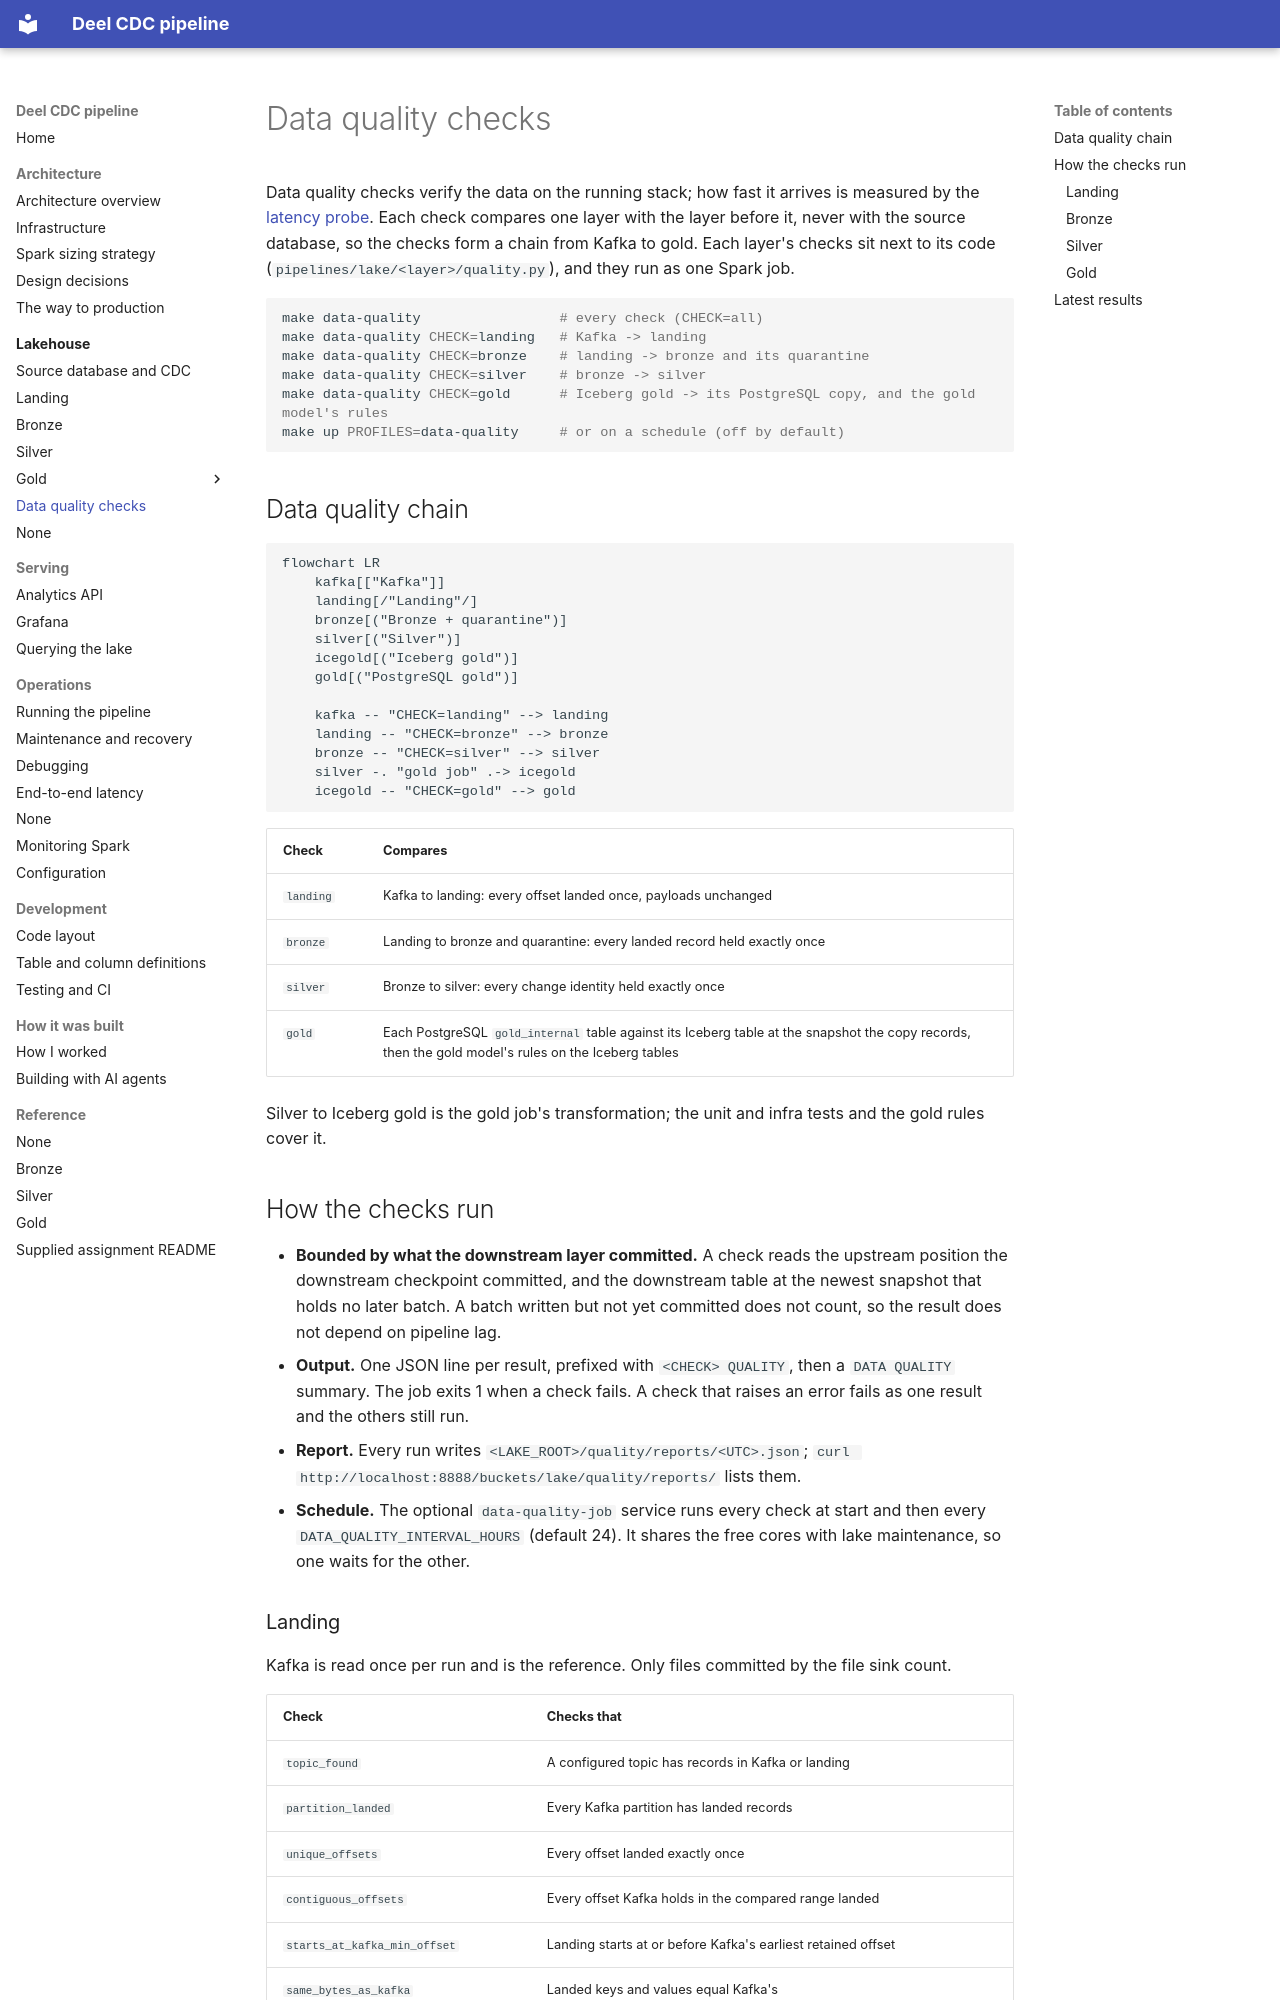

repository: jonathan5p/deel-home-task · page: lakehouse/data-quality/index.html · generator: mkdocs

# Data quality checks

Data quality checks verify the data on the running stack; how fast it arrives is measured by the [latency probe](../operations/latency.md). Each check compares one layer with the layer before it, never with the source database, so the checks form a chain from Kafka to gold. Each layer's checks sit next to its code (`pipelines/lake/<layer>/quality.py`), and they run as one Spark job.

```sh
make data-quality                 # every check (CHECK=all)
make data-quality CHECK=landing   # Kafka -> landing
make data-quality CHECK=bronze    # landing -> bronze and its quarantine
make data-quality CHECK=silver    # bronze -> silver
make data-quality CHECK=gold      # Iceberg gold -> its PostgreSQL copy, and the gold model's rules
make up PROFILES=data-quality     # or on a schedule (off by default)
```

## Data quality chain

```mermaid
flowchart LR
    kafka[["Kafka"]]
    landing[/"Landing"/]
    bronze[("Bronze + quarantine")]
    silver[("Silver")]
    icegold[("Iceberg gold")]
    gold[("PostgreSQL gold")]

    kafka -- "CHECK=landing" --> landing
    landing -- "CHECK=bronze" --> bronze
    bronze -- "CHECK=silver" --> silver
    silver -. "gold job" .-> icegold
    icegold -- "CHECK=gold" --> gold
```

| Check | Compares |
| --- | --- |
| `landing` | Kafka to landing: every offset landed once, payloads unchanged |
| `bronze` | Landing to bronze and quarantine: every landed record held exactly once |
| `silver` | Bronze to silver: every change identity held exactly once |
| `gold` | Each PostgreSQL `gold_internal` table against its Iceberg table at the snapshot the copy records, then the gold model's rules on the Iceberg tables |

Silver to Iceberg gold is the gold job's transformation; the unit and infra tests and the gold rules cover it.

## How the checks run

- **Bounded by what the downstream layer committed.** A check reads the upstream position the downstream checkpoint committed, and the downstream table at the newest snapshot that holds no later batch. A batch written but not yet committed does not count, so the result does not depend on pipeline lag.
- **Output.** One JSON line per result, prefixed with `<CHECK> QUALITY`, then a `DATA QUALITY` summary. The job exits 1 when a check fails. A check that raises an error fails as one result and the others still run.
- **Report.** Every run writes `<LAKE_ROOT>/quality/reports/<UTC>.json`; `curl http://localhost:8888/buckets/lake/quality/reports/` lists them.
- **Schedule.** The optional `data-quality-job` service runs every check at start and then every `DATA_QUALITY_INTERVAL_HOURS` (default 24). It shares the free cores with lake maintenance, so one waits for the other.
